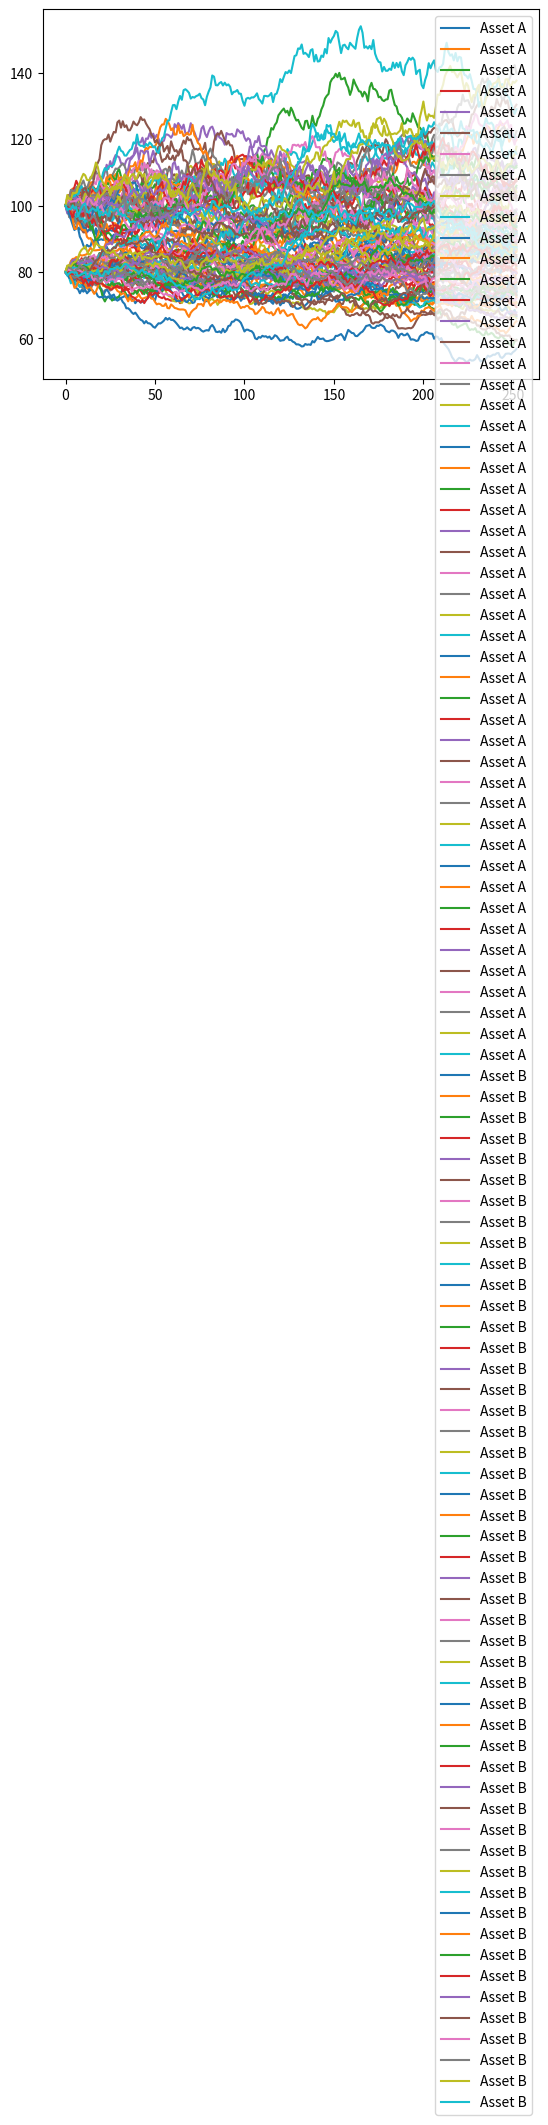

Reproduce this figure in Python.
import numpy as np
import matplotlib.pyplot as plt

# задаем параметры модели геометрического броуновского движения
mu_A = 0.05 # среднее значение доходности актива A
sigma_A = 0.2 # стандартное отклонение доходности актива A
mu_B = 0.03 # среднее значение доходности актива B
sigma_B = 0.15 # стандартное отклонение доходности актива B
rho = 0.8 # коэффициент корреляции между доходностями активов A и B
T = 1 # срок моделирования
N = 252 # количество шагов моделирования
dt = T/N # шаг по времени
trials = 50 # количество повторов для каждого актива

# задаем начальные цены активов
S0_A = 100 # начальная цена актива A
S0_B = 80 # начальная цена актива B

# задаем матрицу корреляций
corr_matrix = np.array([[1, rho], [rho, 1]])

# задаем массивы для цен активов
prices_A = np.zeros((trials, N+1))
prices_B = np.zeros((trials, N+1))

# заполняем массивы цен активов
for t in range(trials):
    # генерируем случайные нормально распределенные числа
    random_numbers = np.random.multivariate_normal(mean=[0, 0], cov=corr_matrix, size=N)
    # задаем начальные цены
    prices_A[t, 0] = S0_A
    prices_B[t, 0] = S0_B
    for i in range(1, N+1):
        # считаем новые цены активов
        prices_A[t, i] = prices_A[t, i-1]*np.exp((mu_A - 0.5*sigma_A**2)*dt + sigma_A*np.sqrt(dt)*random_numbers[i-1][0])
        prices_B[t, i] = prices_B[t, i-1]*np.exp((mu_B - 0.5*sigma_B**2)*dt + sigma_B*np.sqrt(dt)*random_numbers[i-1][1])

# рисуем графики цен активов
for t in range(trials):
    plt.plot(prices_A[t], label='Asset A')
plt.legend()
plt.show()

for t in range(trials):
    plt.plot(prices_B[t], label='Asset B')
plt.legend()
plt.show()
# Calculate annualized expected returns, volatility, and Sharpe ratio for each instrument
annualized_returns_A = np.mean(prices_A[:, -1]/S0_A)**(252/T)-1
annualized_returns_B = np.mean(prices_B[:, -1]/S0_B)**(252/T)-1

annualized_volatility_A = np.std(prices_A[:, -1]/S0_A)*(252**0.5)
annualized_volatility_B = np.std(prices_B[:, -1]/S0_B)*(252**0.5)

sharpe_ratio_A = annualized_returns_A / annualized_volatility_A
sharpe_ratio_B = annualized_returns_B / annualized_volatility_B

print("Expected annualized returns for Asset A: {:.2%}".format(annualized_returns_A))
print("Expected annualized returns for Asset B: {:.2%}".format(annualized_returns_B))
print("Annualized volatility for Asset A: {:.2%}".format(annualized_volatility_A))
print("Annualized volatility for Asset B: {:.2%}".format(annualized_volatility_B))
print("Sharpe ratio for Asset A: {:.2f}".format(sharpe_ratio_A))
print("Sharpe ratio for Asset B: {:.2f}".format(sharpe_ratio_B))